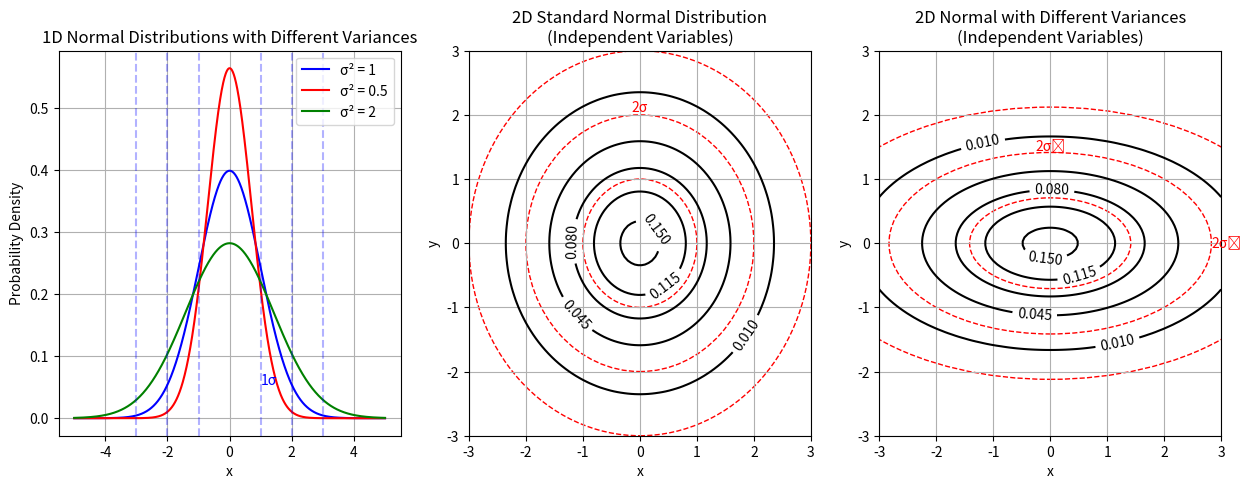

Write the Python code that produced this figure. (Note: this script raises an exception after producing the figure.)
import numpy as np
import matplotlib.pyplot as plt
import os
from matplotlib.patches import Ellipse, Rectangle
from matplotlib import cm
from mpl_toolkits.mplot3d import Axes3D
import matplotlib.gridspec as gridspec

def ensure_directory_exists(directory):
    """Ensure the specified directory exists, create if it doesn't."""
    if not os.path.exists(directory):
        os.makedirs(directory)

def plot_1d_with_regions(ax, x, sigma_sq=1.0):
    """Plot 1D normal distribution with shaded sigma regions."""
    # Calculate PDF
    y = (1/np.sqrt(2*np.pi*sigma_sq)) * np.exp(-0.5 * x**2/sigma_sq)
    
    # Plot the PDF
    ax.plot(x, y, 'k-', linewidth=2)
    
    # Calculate sigma values
    sigma = np.sqrt(sigma_sq)
    
    # Define sigma regions
    regions = [
        (-sigma, sigma, 0.6827, 'red'),
        (-2*sigma, 2*sigma, 0.9545, 'green'),
        (-3*sigma, 3*sigma, 0.9973, 'blue')
    ]
    
    # Add shaded regions
    for start, end, prob, color in regions:
        mask = (x >= start) & (x <= end)
        ax.fill_between(x[mask], 0, y[mask], alpha=0.3, color=color)
        
        # Calculate the center position for the text
        idx = np.abs(x - (start + end)/2).argmin()
        text_y = y[idx] / 2
        
        # Add text for probability
        ax.text((start + end)/2, text_y, f"{prob:.1%}", 
                ha='center', va='center', color=color, fontweight='bold')
    
    # Add sigma markers
    sigmas = [1, 2, 3]
    for i in sigmas:
        ax.axvline(i*sigma, color='k', linestyle='--', alpha=0.5)
        ax.axvline(-i*sigma, color='k', linestyle='--', alpha=0.5)
        ax.text(i*sigma, 0, f"{i}σ", ha='left', va='bottom')
        ax.text(-i*sigma, 0, f"-{i}σ", ha='right', va='bottom')
    
    # Add title and labels
    ax.set_title(f'1D Normal Distribution (σ² = {sigma_sq})')
    ax.set_xlabel('x')
    ax.set_ylabel('Probability Density')
    ax.grid(True, alpha=0.3)

def plot_2d_with_regions(ax, x, y, sigma_x_sq=1.0, sigma_y_sq=1.0):
    """Plot 2D normal distribution with shaded sigma regions."""
    # Create meshgrid
    X, Y = np.meshgrid(x, y)
    
    # Calculate PDF
    Z = (1/(2*np.pi*np.sqrt(sigma_x_sq*sigma_y_sq))) * np.exp(-0.5*(X**2/sigma_x_sq + Y**2/sigma_y_sq))
    
    # Plot contours
    contour_levels = np.linspace(0.01, 0.15, 5)
    cp = ax.contour(X, Y, Z, levels=contour_levels, colors='black')
    ax.clabel(cp, inline=True, fontsize=8)
    
    # Calculate sigma values
    sigma_x = np.sqrt(sigma_x_sq)
    sigma_y = np.sqrt(sigma_y_sq)
    
    # Define sigma ellipses with probabilities
    ellipses = [
        (1, 0.3935, 'red'),     # 1-sigma ellipse: 39.35% of data
        (2, 0.8647, 'green'),   # 2-sigma ellipse: 86.47% of data
        (3, 0.9889, 'blue')     # 3-sigma ellipse: 98.89% of data
    ]
    
    # Add ellipses
    for scale, prob, color in ellipses:
        ellipse = Ellipse(xy=(0, 0), 
                          width=2*scale*sigma_x, 
                          height=2*scale*sigma_y, 
                          fill=True, 
                          facecolor=color, 
                          alpha=0.2, 
                          edgecolor='k', 
                          linestyle='-')
        ax.add_patch(ellipse)
        
        # Add text for probability
        ax.text(0, 0, f"{prob:.1%}", 
                ha='center', va='center', color='black', fontweight='bold')
    
    # Add title and labels
    ax.set_title(f'2D Normal Distribution (σ_x² = {sigma_x_sq}, σ_y² = {sigma_y_sq})')
    ax.set_xlabel('x')
    ax.set_ylabel('y')
    ax.grid(True, alpha=0.3)
    ax.set_xlim(-3*max(sigma_x, 1), 3*max(sigma_x, 1))
    ax.set_ylim(-3*max(sigma_y, 1), 3*max(sigma_y, 1))
    ax.set_aspect('equal')

def plot_3d_gaussian(sigma_x_sq, sigma_y_sq, ax, title):
    """Plot 3D Gaussian surface."""
    # Create grid
    x = np.linspace(-3*np.sqrt(max(sigma_x_sq, 1)), 3*np.sqrt(max(sigma_x_sq, 1)), 50)
    y = np.linspace(-3*np.sqrt(max(sigma_y_sq, 1)), 3*np.sqrt(max(sigma_y_sq, 1)), 50)
    X, Y = np.meshgrid(x, y)
    
    # Calculate PDF
    Z = (1/(2*np.pi*np.sqrt(sigma_x_sq*sigma_y_sq))) * np.exp(-0.5*(X**2/sigma_x_sq + Y**2/sigma_y_sq))
    
    # Plot surface
    surf = ax.plot_surface(X, Y, Z, cmap=cm.viridis, alpha=0.7, linewidth=0, antialiased=True)
    
    # Add contours on xy-plane
    offset = 0
    contours = ax.contour(X, Y, Z, zdir='z', offset=offset, cmap=cm.coolwarm, levels=5, alpha=0.8)
    
    # Add sigma ellipses on xy-plane
    for i in range(1, 4):
        theta = np.linspace(0, 2*np.pi, 100)
        x_ellipse = i * np.sqrt(sigma_x_sq) * np.cos(theta)
        y_ellipse = i * np.sqrt(sigma_y_sq) * np.sin(theta)
        z_ellipse = np.zeros_like(theta) + offset
        ax.plot(x_ellipse, y_ellipse, z_ellipse, 'r-', linewidth=2, alpha=0.7)
    
    # Label axes
    ax.set_xlabel('X')
    ax.set_ylabel('Y')
    ax.set_zlabel('Probability Density')
    ax.set_title(title)
    
    # Adjust view angle
    ax.view_init(elev=30, azim=45)
    
    return surf

def plot_1d_to_2d_transition(fig, x, y, variances):
    """Create a series of plots showing transition from 1D to 2D normal distributions."""
    n_plots = len(variances)
    grid = gridspec.GridSpec(2, n_plots, figure=fig)
    
    for i, (sigma_x_sq, sigma_y_sq) in enumerate(variances):
        # 1D Plot
        ax1d = fig.add_subplot(grid[0, i])
        plot_1d_with_regions(ax1d, x, sigma_x_sq)
        
        # 2D Plot
        ax2d = fig.add_subplot(grid[1, i])
        plot_2d_with_regions(ax2d, x, y, sigma_x_sq, sigma_y_sq)
        
        # Adjust titles for sequence
        ax1d.set_title(f'Step {i+1}: 1D Normal (σ² = {sigma_x_sq})')
        ax2d.set_title(f'Step {i+1}: 2D Normal (σ_x² = {sigma_x_sq}, σ_y² = {sigma_y_sq})')

def create_variance_effect_visualization(sigma_x_values, sigma_y_values):
    """Create a grid visualization showing the effect of different variance combinations."""
    # Create the figure
    fig, axes = plt.subplots(len(sigma_y_values), len(sigma_x_values), figsize=(15, 15))
    
    # Generate the grid of points
    x = np.linspace(-5, 5, 100)
    y = np.linspace(-5, 5, 100)
    X, Y = np.meshgrid(x, y)
    
    # Loop through all variance combinations
    for i, sigma_y_sq in enumerate(sigma_y_values):
        for j, sigma_x_sq in enumerate(sigma_x_values):
            ax = axes[i, j]
            
            # Calculate PDF
            Z = (1/(2*np.pi*np.sqrt(sigma_x_sq*sigma_y_sq))) * np.exp(-0.5*(X**2/sigma_x_sq + Y**2/sigma_y_sq))
            
            # Plot contours
            contour_levels = np.linspace(0.01, 0.15, 5)
            cp = ax.contour(X, Y, Z, levels=contour_levels, colors='black')
            
            # Add 2-sigma ellipse
            ellipse = Ellipse(xy=(0, 0), 
                             width=2*2*np.sqrt(sigma_x_sq), 
                             height=2*2*np.sqrt(sigma_y_sq), 
                             fill=False, 
                             edgecolor='red', 
                             linestyle='--')
            ax.add_patch(ellipse)
            
            # Set title and grid
            ax.set_title(f'σ_x² = {sigma_x_sq}, σ_y² = {sigma_y_sq}')
            ax.grid(True, alpha=0.3)
            ax.set_xlim(-5, 5)
            ax.set_ylim(-5, 5)
            
            # Only show labels on outer axes
            if i == len(sigma_y_values) - 1:
                ax.set_xlabel('x')
            else:
                ax.set_xticklabels([])
                
            if j == 0:
                ax.set_ylabel('y')
            else:
                ax.set_yticklabels([])
    
    # Add a figure title
    fig.suptitle('Effect of Variances on 2D Normal Distribution Contours', fontsize=16)
    plt.tight_layout(rect=[0, 0, 1, 0.96])  # Adjust for the suptitle
    
    return fig

def basic_2d_example():
    """Simple example showing 1D and 2D normal distributions"""
    # Print detailed step-by-step solution
    print("\n" + "="*80)
    print("Example: Basic 1D and 2D Normal Distributions")
    print("="*80)
    
    print("\nStep 1: Understanding 1D Normal Distributions with Different Variances")
    print("The probability density function of a 1D normal distribution is:")
    print("f(x) = (1/√(2πσ²)) * exp(-x²/(2σ²))")
    print("where σ² is the variance parameter.")
    print("\nWe'll visualize three cases:")
    print("1. Standard normal (σ² = 1): f(x) = (1/√(2π)) * exp(-x²/2)")
    print("2. Narrow normal (σ² = 0.5): f(x) = (1/√(π)) * exp(-x²/1)")
    print("   - This has a taller peak (larger maximum value)")
    print("   - It decreases more rapidly as x moves away from the mean")
    print("3. Wide normal (σ² = 2): f(x) = (1/√(4π)) * exp(-x²/4)")
    print("   - This has a shorter peak (smaller maximum value)")
    print("   - It decreases more slowly as x moves away from the mean")
    print("\nThe key insight: total area under each curve = 1 (probability axiom)")
    print("So curves with higher peaks must be narrower, and those with lower peaks must be wider")
    
    # Create figure for basic example
    fig = plt.figure(figsize=(15, 5))
    
    # Plot 1: 1D Normal Distributions with different variances
    ax1 = fig.add_subplot(131)
    x = np.linspace(-5, 5, 1000)
    
    # Standard normal distribution
    y1 = (1/np.sqrt(2*np.pi)) * np.exp(-0.5 * x**2)
    # Normal with variance 0.5
    y2 = (1/np.sqrt(2*np.pi*0.5)) * np.exp(-0.5 * x**2/0.5)
    # Normal with variance 2
    y3 = (1/np.sqrt(2*np.pi*2)) * np.exp(-0.5 * x**2/2)
    
    ax1.plot(x, y1, 'b-', label='σ² = 1')
    ax1.plot(x, y2, 'r-', label='σ² = 0.5')
    ax1.plot(x, y3, 'g-', label='σ² = 2')
    
    # Add vertical lines at ±σ, ±2σ, ±3σ for standard normal
    for i in range(1, 4):
        ax1.axvline(i, color='b', linestyle='--', alpha=0.3)
        ax1.axvline(-i, color='b', linestyle='--', alpha=0.3)
        if i == 1:
            ax1.text(i, 0.05, f'{i}σ', ha='left', va='bottom', color='b')
            
    ax1.set_title('1D Normal Distributions with Different Variances')
    ax1.set_xlabel('x')
    ax1.set_ylabel('Probability Density')
    ax1.legend()
    ax1.grid(True)
    
    print("\nStep 2: Extending to 2D - The Standard Bivariate Normal Distribution")
    print("The PDF of a 2D standard normal distribution (with identity covariance matrix) is:")
    print("f(x,y) = (1/2π) * exp(-(x² + y²)/2)")
    print("\nKey properties:")
    print("- Equal variance in both dimensions (σ₁² = σ₂² = 1)")
    print("- Zero correlation between x and y (ρ = 0)")
    print("- Contours form perfect circles centered at the origin")
    print("- The equation for the contours is x² + y² = constant")
    print("- The contour value c corresponds to the constant: -2ln(2πc)")
    print("- 1σ, 2σ, and 3σ circles have radii of 1, 2, and 3 respectively")
    print("- The 1σ circle contains approximately 39% of the probability mass")
    print("- The 2σ circle contains approximately 86% of the probability mass")
    print("- The 3σ circle contains approximately 99% of the probability mass")
    
    # Plot 2: 2D Independent Normal Distribution (Diagonal Covariance)
    ax2 = fig.add_subplot(132)
    x = np.linspace(-3, 3, 100)
    y = np.linspace(-3, 3, 100)
    X, Y = np.meshgrid(x, y)
    
    # Calculate PDF values for a 2D independent normal (diagonal covariance)
    Z = (1/(2*np.pi)) * np.exp(-0.5*(X**2 + Y**2))
    
    # Plot the contours
    contour_levels = np.linspace(0.01, 0.15, 5)
    cp = ax2.contour(X, Y, Z, levels=contour_levels, colors='black')
    ax2.clabel(cp, inline=True, fontsize=10)
    
    # Add 1σ, 2σ and 3σ circles
    for i in range(1, 4):
        circle = plt.Circle((0, 0), i, fill=False, edgecolor='red', linestyle='--')
        ax2.add_patch(circle)
        if i == 2:
            ax2.text(0, i, f'{i}σ', ha='center', va='bottom', color='red')
    
    ax2.set_title('2D Standard Normal Distribution\n(Independent Variables)')
    ax2.set_xlabel('x')
    ax2.set_ylabel('y')
    ax2.grid(True)
    ax2.set_xlim(-3, 3)
    ax2.set_ylim(-3, 3)
    
    print("\nStep 3: 2D Normal with Different Variances (Diagonal Covariance Matrix)")
    print("Now we'll examine a bivariate normal where the variances are different:")
    print("f(x,y) = (1/(2π√|Σ|)) * exp(-1/2 * ((x²/σ₁²) + (y²/σ₂²)))")
    print("where σ₁² = 2 and σ₂² = 0.5")
    print("\nKey properties:")
    print("- Covariance matrix Σ = [[2, 0], [0, 0.5]]")
    print("- Determinant |Σ| = 2 * 0.5 = 1")
    print("- Different variances in x and y directions")
    print("- Still zero correlation between variables (ρ = 0)")
    print("- Contours form axis-aligned ellipses")
    print("- The equation for the contours is (x²/2 + y²/0.5) = constant")
    print("- The semi-axes of the ellipses are in the ratio √2 : √0.5 ≈ 1.41 : 0.71")
    print("- The ellipses are stretched along the x-axis and compressed along the y-axis")
    print("- This reflects greater variance in the x direction than in the y direction")
    
    # Plot 3: 2D Normal with different variances but still independent
    ax3 = fig.add_subplot(133)
    
    # Calculate PDF for 2D normal with different variances
    Z = (1/(2*np.pi*np.sqrt(2*0.5))) * np.exp(-0.5*(X**2/2 + Y**2/0.5))
    
    # Plot the contours
    cp = ax3.contour(X, Y, Z, levels=contour_levels, colors='black')
    ax3.clabel(cp, inline=True, fontsize=10)
    
    # Add ellipses to represent the covariance
    for i in range(1, 4):
        ellipse = Ellipse(xy=(0, 0), width=i*2*np.sqrt(2), height=i*2*np.sqrt(0.5), 
                         fill=False, edgecolor='red', linestyle='--')
        ax3.add_patch(ellipse)
        if i == 2:
            ax3.text(0, np.sqrt(0.5)*i, f'{i}σ₂', ha='center', va='bottom', color='red')
            ax3.text(np.sqrt(2)*i, 0, f'{i}σ₁', ha='left', va='center', color='red')
    
    ax3.set_title('2D Normal with Different Variances\n(Independent Variables)')
    ax3.set_xlabel('x')
    ax3.set_ylabel('y')
    ax3.grid(True)
    ax3.set_xlim(-3, 3)
    ax3.set_ylim(-3, 3)
    
    # Save the basic figure
    script_dir = os.path.dirname(os.path.abspath(__file__))
    images_dir = os.path.join(os.path.dirname(script_dir), "Images", "Contour_Plots")
    ensure_directory_exists(images_dir)
    
    try:
        save_path = os.path.join(images_dir, "basic_2d_normal_examples.png")
        fig.savefig(save_path, bbox_inches='tight', dpi=300)
        print(f"\nBasic examples figure saved to: {save_path}")
    except Exception as e:
        print(f"\nError saving figure: {e}")
    
    # Create visualization showing probability mass within different sigma regions
    print("\nCreating visualization of probability mass within sigma regions...")
    fig_regions = plt.figure(figsize=(15, 10))
    
    # 1D with regions
    ax_1d = fig_regions.add_subplot(221)
    plot_1d_with_regions(ax_1d, x)
    
    # 2D with regions
    ax_2d = fig_regions.add_subplot(222)
    plot_2d_with_regions(ax_2d, x, y)
    
    # 3D visualization for standard normal
    ax_3d_1 = fig_regions.add_subplot(223, projection='3d')
    plot_3d_gaussian(1.0, 1.0, ax_3d_1, '3D Standard Normal Distribution')
    
    # 3D visualization for different variances
    ax_3d_2 = fig_regions.add_subplot(224, projection='3d')
    plot_3d_gaussian(2.0, 0.5, ax_3d_2, '3D Normal with Different Variances')
    
    # Save probability mass visualization
    try:
        save_path = os.path.join(images_dir, "normal_probability_mass_visualization.png")
        fig_regions.tight_layout()
        fig_regions.savefig(save_path, bbox_inches='tight', dpi=300)
        print(f"\nProbability mass visualization saved to: {save_path}")
    except Exception as e:
        print(f"\nError saving figure: {e}")
    
    # Create 1D to 2D transition visualization
    print("\nCreating 1D to 2D transition visualization...")
    fig_transition = plt.figure(figsize=(15, 8))
    
    # Define the transition sequence
    transition_variances = [
        (1.0, 1.0),   # Standard normal in both dimensions
        (0.5, 1.0),   # Narrow in x, standard in y
        (2.0, 0.5)    # Wide in x, narrow in y
    ]
    
    # Create the transition plots
    plot_1d_to_2d_transition(fig_transition, x, y, transition_variances)
    
    # Save transition visualization
    try:
        save_path = os.path.join(images_dir, "normal_1d_to_2d_transition.png")
        fig_transition.tight_layout()
        fig_transition.savefig(save_path, bbox_inches='tight', dpi=300)
        print(f"\n1D to 2D transition visualization saved to: {save_path}")
    except Exception as e:
        print(f"\nError saving figure: {e}")
    
    # Create variance effect grid visualization
    print("\nCreating variance effect grid visualization...")
    sigma_x_values = [0.5, 1.0, 2.0, 3.0]
    sigma_y_values = [0.5, 1.0, 2.0, 3.0]
    
    fig_variance_grid = create_variance_effect_visualization(sigma_x_values, sigma_y_values)
    
    # Save variance grid visualization
    try:
        save_path = os.path.join(images_dir, "normal_variance_effect_grid.png")
        fig_variance_grid.savefig(save_path, bbox_inches='tight', dpi=300)
        print(f"\nVariance effect grid visualization saved to: {save_path}")
    except Exception as e:
        print(f"\nError saving figure: {e}")
    
    print("\nStep 4: Comparing the Three Cases")
    print("Key insights from these visualizations:")
    print("1. 1D normal distributions: As variance increases, the peak height decreases")
    print("   and the spread increases, but the total area remains constant (= 1)")
    print("2. 2D standard normal (equal variances): Circular contours indicating")
    print("   equal spread in all directions. This is the simplest case.")
    print("3. 2D normal with different variances: Elliptical contours indicating")
    print("   different spread in different directions. The direction of greater")
    print("   variance corresponds to the longer axis of the ellipse.")
    print("\nThe mathematical relationship: The shape of the contours directly reflects")
    print("the structure of the covariance matrix. In these examples, the variables are")
    print("uncorrelated, so the ellipses are aligned with the coordinate axes.")
    
    return fig

if __name__ == "__main__":
    print("\n\n" + "*"*80)
    print("EXAMPLE 2: BASIC 2D NORMAL DISTRIBUTIONS")
    print("*"*80)
    
    # Run the example with detailed step-by-step printing
    fig = basic_2d_example()
    